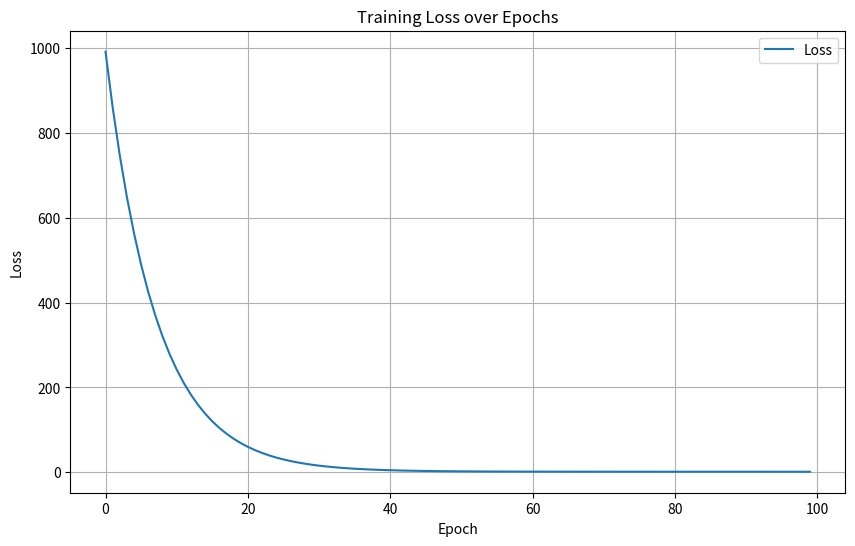

This figure's Python source:
# 导入必要的库
import matplotlib.pyplot as plt  # 用于绘图
import numpy as np

# 提供一些示例数据
x_data = np.linspace(0, 10, 500)  # 创建一个包含5000个点的线性空间，范围从0到10
noise = 2 * np.random.rand(500) - 1
y_data = 5 * x_data + 3 + noise  # 生成带有噪声的线性数据

w = 0  # 初始化权重
b = 0  # 初始化偏差


# 定义线性回归模型的前向传播函数
def forward(x):
    return x * w + b


# 定义损失函数，衡量模型的预测与真实值之间的差距
def loss(x, y):
    y_pred = forward(x)  # 使用前向传播函数计算预测值
    return (y_pred - y) ** 2  # 返回平方损失


# 定义学习率和迭代次数
learning_rate = 0.001
num_epochs = 100
batch_size = 500  # 小批量样本的大小
losses = []  # 用于存储每个epoch的损失值

# 使用小批量随机梯度下降法更新权重和偏差
for epoch in range(num_epochs):
    # 将数据集打乱顺序
    indices = np.arange(len(x_data))
    np.random.shuffle(indices)

    for i in range(0, len(x_data), batch_size):
        # 选择小批量样本
        batch_indices = indices[i:i + batch_size]
        x_batch = x_data[batch_indices]
        y_batch = y_data[batch_indices]

        # 计算模型的预测值
        y_pred = forward(x_batch)
        # 计算平均损失值
        loss_val = np.mean(loss(x_batch, y_batch))

        # 计算梯度
        dw = np.mean(2 * x_batch * (y_pred - y_batch))  # 权重的梯度
        db = np.mean(2 * (y_pred - y_batch))  # 偏差的梯度

        # 更新权重和偏差
        w = w - learning_rate * dw  # 使用梯度下降法更新权重
        b = b - learning_rate * db  # 使用梯度下降法更新偏差
    losses.append(loss_val)  # 将最后一个小批量的损失值添加到损失列表中

# 绘制训练损失随epoch的变化图
plt.figure(figsize=(10, 6))
plt.plot(range(num_epochs), losses, label='Loss')
plt.xlabel('Epoch')
plt.ylabel('Loss')
plt.title('Training Loss over Epochs')
plt.legend()
plt.grid(True)
plt.show()

# 打印最终的权重和偏差
print("最终的权重 w:", w)
print("最终的偏差 b:", b)
